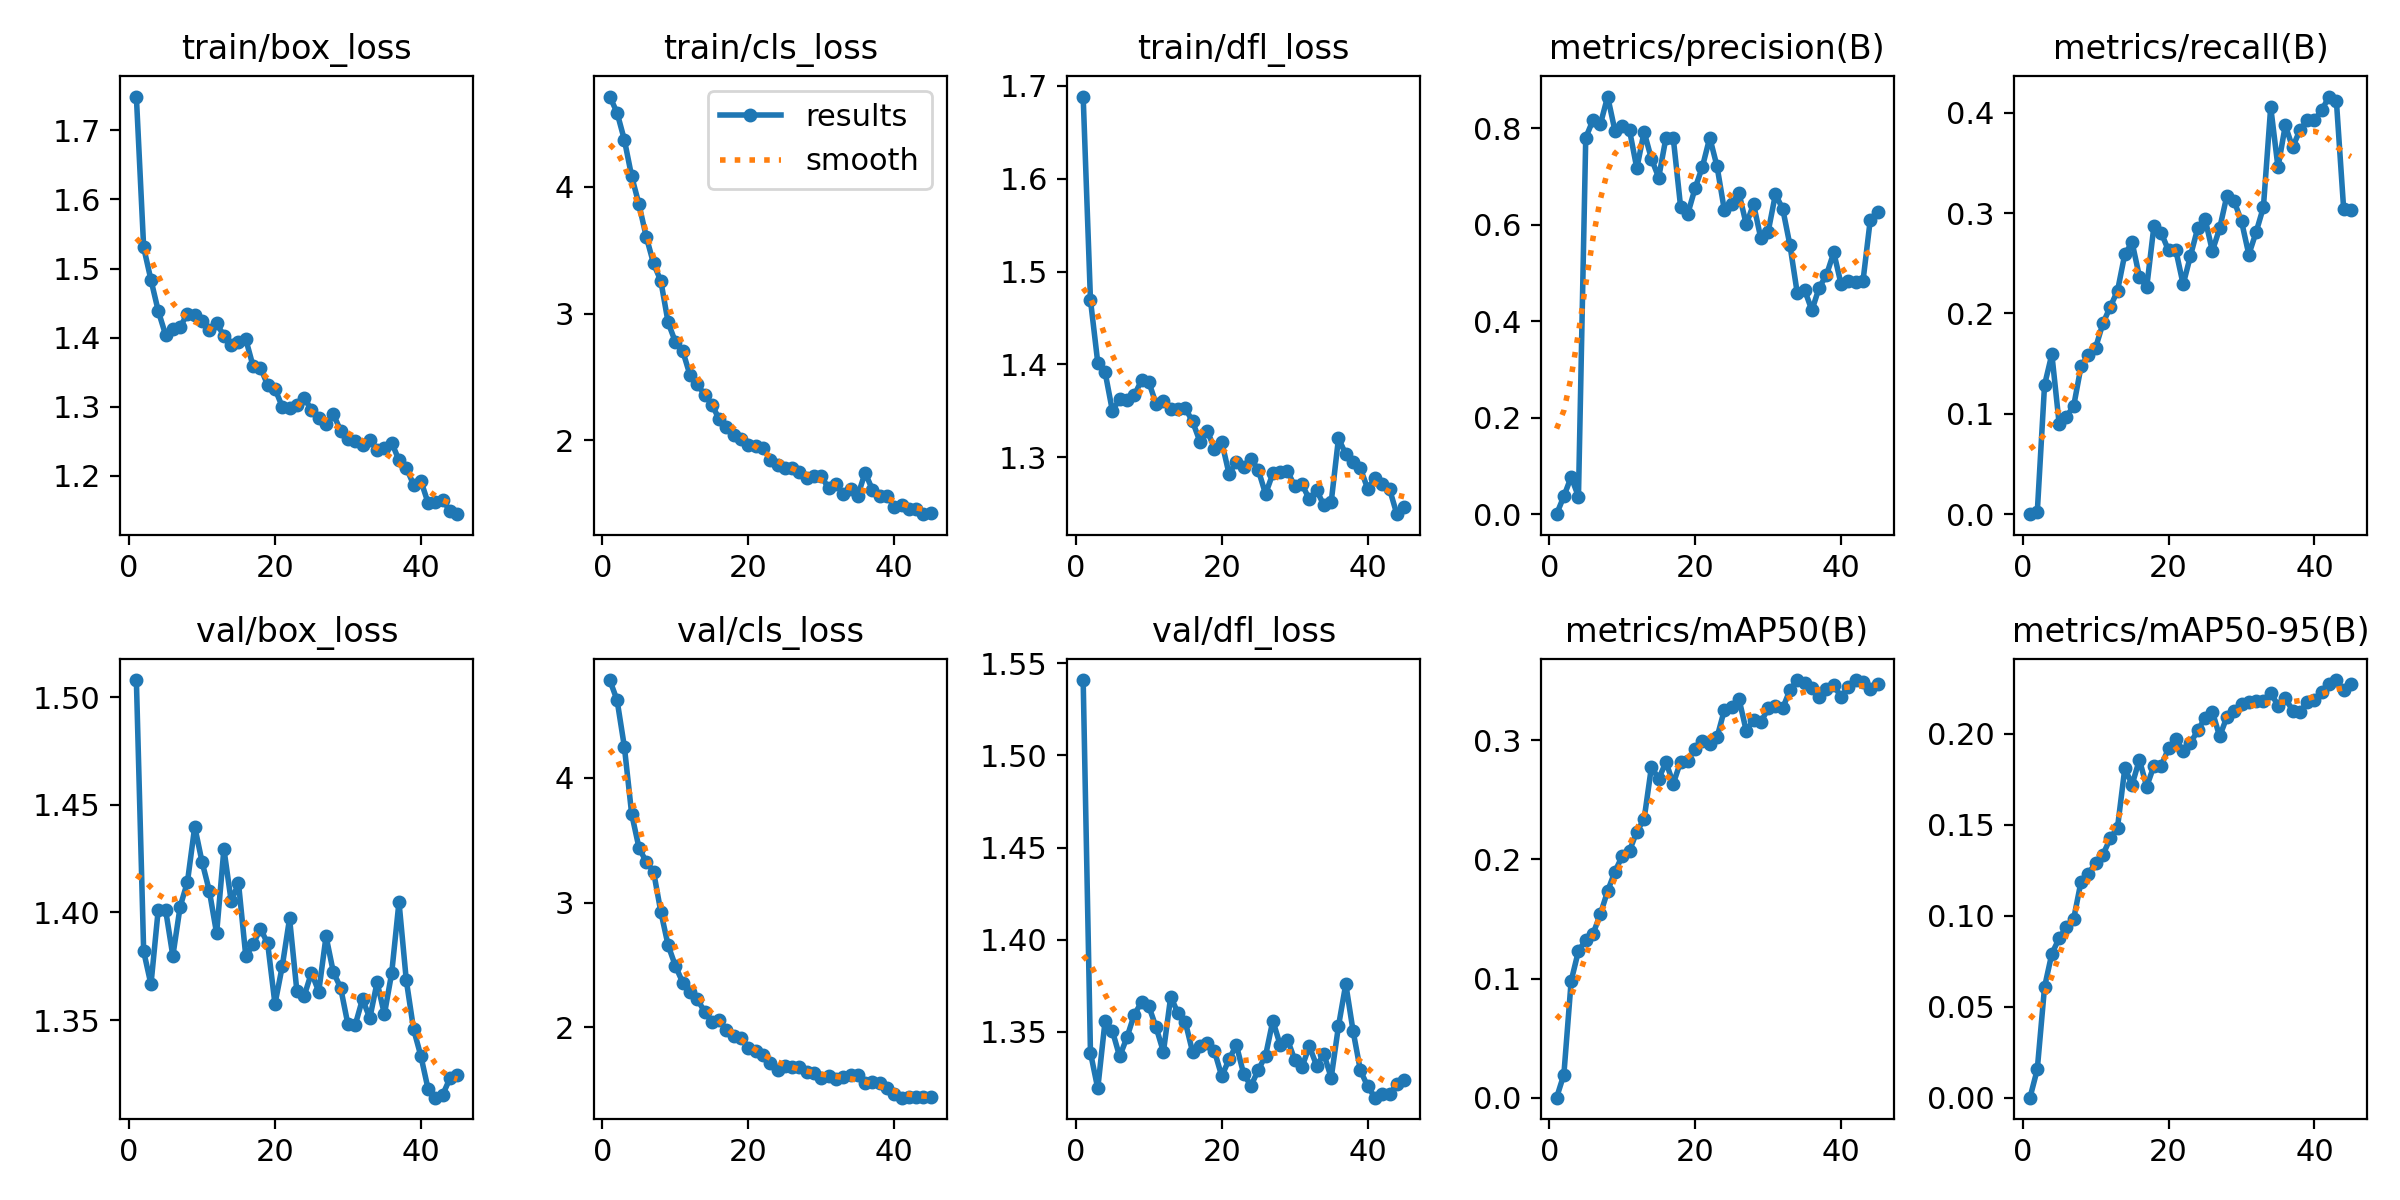

The file beside this chart, header and first rows:
epoch, time, train/box_loss, train/cls_loss, train/dfl_loss, metrics/precision(B), metrics/recall(B), metrics/mAP50(B), metrics/mAP50-95(B), val/box_loss, val/cls_loss, val/dfl_loss, lr/pg0, lr/pg1, lr/pg2
1, 10.46, 1.749, 4.711, 1.688, 0, 0, 0, 0, 1.508, 4.784, 1.541, 7.735e-05, 7.735e-05, 7.735e-05
2, 18.14, 1.531, 4.584, 1.469, 0.03704, 0.00168, 0.01936, 0.01549, 1.382, 4.623, 1.339, 0.0001532, 0.0001532, 0.0001532
3, 25.48, 1.484, 4.37, 1.402, 0.0771, 0.1288, 0.09792, 0.06083, 1.367, 4.25, 1.319, 0.0002256, 0.0002256, 0.0002256
4, 32.73, 1.439, 4.083, 1.392, 0.03632, 0.1594, 0.1232, 0.07918, 1.401, 3.711, 1.356, 0.0002223, 0.0002223, 0.0002223
5, 39.83, 1.404, 3.862, 1.35, 0.78, 0.09021, 0.1322, 0.08752, 1.401, 3.441, 1.351, 0.0002171, 0.0002171, 0.0002171
6, 46.91, 1.412, 3.606, 1.362, 0.8168, 0.09704, 0.1375, 0.09405, 1.38, 3.326, 1.337, 0.0002118, 0.0002118, 0.0002118
7, 53.95, 1.415, 3.396, 1.362, 0.8075, 0.1081, 0.1539, 0.09847, 1.403, 3.249, 1.347, 0.0002066, 0.0002066, 0.0002066
8, 60.94, 1.435, 3.257, 1.367, 0.8653, 0.1472, 0.1735, 0.1188, 1.414, 2.926, 1.359, 0.0002013, 0.0002013, 0.0002013
9, 67.98, 1.433, 2.93, 1.383, 0.7946, 0.1584, 0.1897, 0.1231, 1.44, 2.659, 1.366, 0.0001961, 0.0001961, 0.0001961
10, 74.97, 1.424, 2.776, 1.381, 0.8033, 0.166, 0.2028, 0.1289, 1.424, 2.493, 1.364, 0.0001909, 0.0001909, 0.0001909
11, 82.12, 1.411, 2.705, 1.357, 0.7955, 0.1902, 0.2072, 0.1335, 1.41, 2.36, 1.352, 0.0001856, 0.0001856, 0.0001856
12, 89.27, 1.42, 2.515, 1.361, 0.7167, 0.2065, 0.2234, 0.1425, 1.39, 2.287, 1.339, 0.0001804, 0.0001804, 0.0001804
13, 96.47, 1.403, 2.443, 1.352, 0.7922, 0.2226, 0.2338, 0.1485, 1.429, 2.226, 1.369, 0.0001752, 0.0001752, 0.0001752
14, 103.5, 1.389, 2.361, 1.353, 0.7363, 0.2591, 0.2775, 0.181, 1.405, 2.126, 1.36, 0.0001699, 0.0001699, 0.0001699
15, 110.5, 1.394, 2.283, 1.353, 0.6975, 0.2708, 0.2677, 0.172, 1.414, 2.044, 1.355, 0.0001647, 0.0001647, 0.0001647
16, 117.8, 1.398, 2.166, 1.339, 0.7804, 0.2368, 0.2817, 0.1858, 1.38, 2.057, 1.339, 0.0001595, 0.0001595, 0.0001595
17, 125.1, 1.359, 2.109, 1.317, 0.7788, 0.226, 0.2636, 0.171, 1.385, 1.976, 1.342, 0.0001542, 0.0001542, 0.0001542
18, 132.3, 1.357, 2.045, 1.329, 0.6372, 0.2876, 0.282, 0.1825, 1.392, 1.934, 1.344, 0.000149, 0.000149, 0.000149
19, 139.4, 1.331, 2.009, 1.309, 0.6229, 0.2801, 0.2827, 0.1825, 1.386, 1.919, 1.339, 0.0001438, 0.0001438, 0.0001438
20, 146.5, 1.326, 1.965, 1.317, 0.6759, 0.2628, 0.293, 0.1921, 1.357, 1.836, 1.326, 0.0001385, 0.0001385, 0.0001385
21, 153.6, 1.3, 1.953, 1.282, 0.7202, 0.2628, 0.2994, 0.1971, 1.375, 1.815, 1.335, 0.0001333, 0.0001333, 0.0001333
22, 160.8, 1.299, 1.941, 1.295, 0.7802, 0.229, 0.2969, 0.1904, 1.397, 1.779, 1.343, 0.000128, 0.000128, 0.000128
23, 167.9, 1.302, 1.849, 1.29, 0.7204, 0.2574, 0.3025, 0.195, 1.364, 1.716, 1.327, 0.0001228, 0.0001228, 0.0001228
24, 175, 1.313, 1.808, 1.298, 0.6298, 0.2852, 0.3253, 0.2018, 1.361, 1.66, 1.321, 0.0001176, 0.0001176, 0.0001176
25, 182.1, 1.295, 1.78, 1.287, 0.6422, 0.2945, 0.3276, 0.2087, 1.372, 1.692, 1.329, 0.0001123, 0.0001123, 0.0001123
26, 189.2, 1.284, 1.783, 1.261, 0.6655, 0.2623, 0.3349, 0.2122, 1.363, 1.682, 1.337, 0.0001071, 0.0001071, 0.0001071
27, 196.3, 1.275, 1.75, 1.283, 0.6002, 0.2848, 0.3079, 0.1986, 1.389, 1.68, 1.356, 0.0001019, 0.0001019, 0.0001019
28, 203.4, 1.289, 1.701, 1.285, 0.6424, 0.3176, 0.3169, 0.2093, 1.372, 1.646, 1.343, 9.6628e-05, 9.6628e-05, 9.6628e-05
29, 210.4, 1.265, 1.72, 1.285, 0.5715, 0.3116, 0.3151, 0.2123, 1.365, 1.633, 1.346, 9.1392e-05, 9.1392e-05, 9.1392e-05
30, 217.4, 1.253, 1.718, 1.269, 0.5848, 0.2919, 0.3267, 0.2166, 1.348, 1.596, 1.335, 8.6156e-05, 8.6156e-05, 8.6156e-05
31, 224.5, 1.251, 1.623, 1.271, 0.6626, 0.2588, 0.3286, 0.2175, 1.348, 1.61, 1.331, 8.092e-05, 8.092e-05, 8.092e-05
32, 231.7, 1.244, 1.655, 1.255, 0.6328, 0.2811, 0.3269, 0.2181, 1.36, 1.588, 1.342, 7.5684e-05, 7.5684e-05, 7.5684e-05
33, 238.7, 1.252, 1.577, 1.265, 0.5567, 0.306, 0.3424, 0.2179, 1.351, 1.604, 1.332, 7.0448e-05, 7.0448e-05, 7.0448e-05
34, 246, 1.238, 1.618, 1.248, 0.4574, 0.4058, 0.3503, 0.2226, 1.368, 1.622, 1.338, 6.5212e-05, 6.5212e-05, 6.5212e-05
35, 253.1, 1.24, 1.565, 1.252, 0.4648, 0.3457, 0.3481, 0.2155, 1.353, 1.616, 1.325, 5.9976e-05, 5.9976e-05, 5.9976e-05
36, 297.3, 1.248, 1.746, 1.32, 0.4222, 0.3875, 0.3441, 0.2197, 1.372, 1.552, 1.353, 5.474e-05, 5.474e-05, 5.474e-05
37, 303.9, 1.223, 1.613, 1.303, 0.4696, 0.3656, 0.3365, 0.2128, 1.405, 1.562, 1.376, 4.9504e-05, 4.9504e-05, 4.9504e-05
38, 310.4, 1.211, 1.558, 1.295, 0.4956, 0.3827, 0.3426, 0.2118, 1.368, 1.552, 1.35, 4.4268e-05, 4.4268e-05, 4.4268e-05
39, 316.9, 1.187, 1.565, 1.288, 0.5424, 0.3923, 0.3464, 0.2176, 1.346, 1.512, 1.329, 3.9032e-05, 3.9032e-05, 3.9032e-05
40, 323.4, 1.193, 1.479, 1.266, 0.4766, 0.3928, 0.3362, 0.2184, 1.333, 1.469, 1.321, 3.3796e-05, 3.3796e-05, 3.3796e-05
41, 329.9, 1.16, 1.493, 1.278, 0.4822, 0.4027, 0.3449, 0.2233, 1.318, 1.438, 1.314, 2.856e-05, 2.856e-05, 2.856e-05
42, 336.5, 1.162, 1.462, 1.272, 0.4811, 0.4162, 0.3505, 0.2273, 1.314, 1.441, 1.316, 2.3324e-05, 2.3324e-05, 2.3324e-05
43, 343, 1.165, 1.46, 1.266, 0.4824, 0.4123, 0.3493, 0.2296, 1.315, 1.442, 1.316, 1.8088e-05, 1.8088e-05, 1.8088e-05
44, 349.5, 1.149, 1.419, 1.239, 0.6095, 0.3042, 0.3433, 0.2242, 1.323, 1.446, 1.322, 1.2852e-05, 1.2852e-05, 1.2852e-05
45, 356, 1.144, 1.431, 1.246, 0.6262, 0.3031, 0.3475, 0.2272, 1.325, 1.441, 1.324, 7.616e-06, 7.616e-06, 7.616e-06
